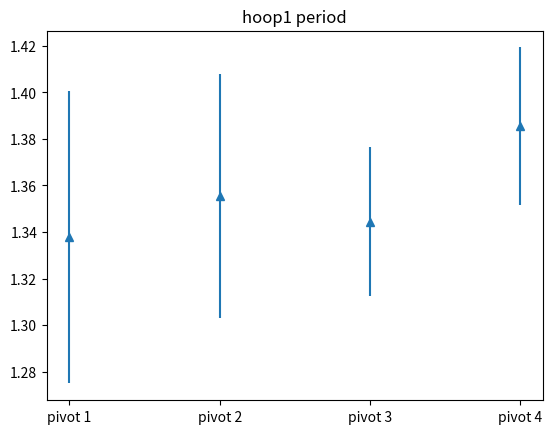
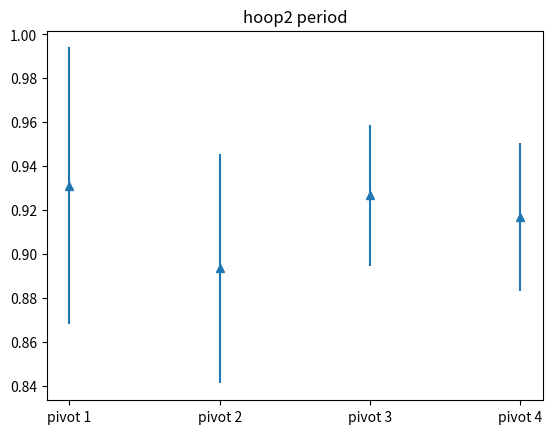
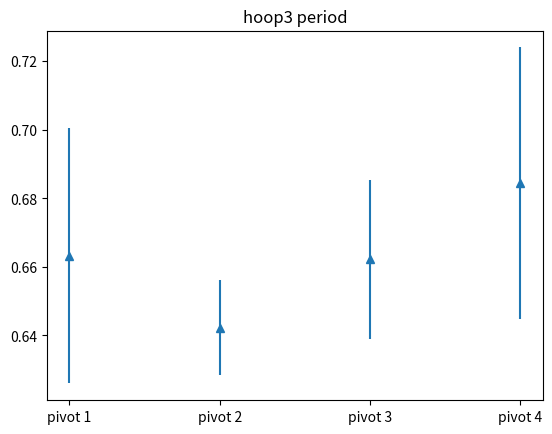
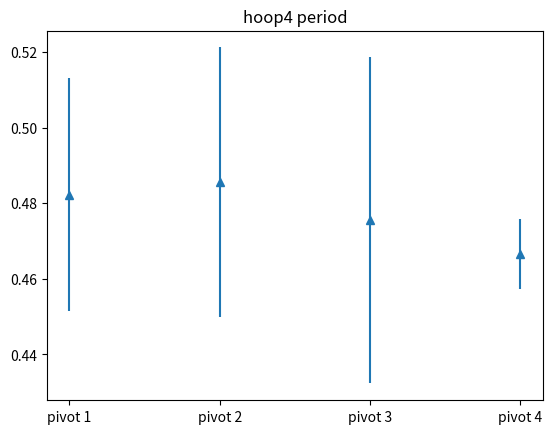
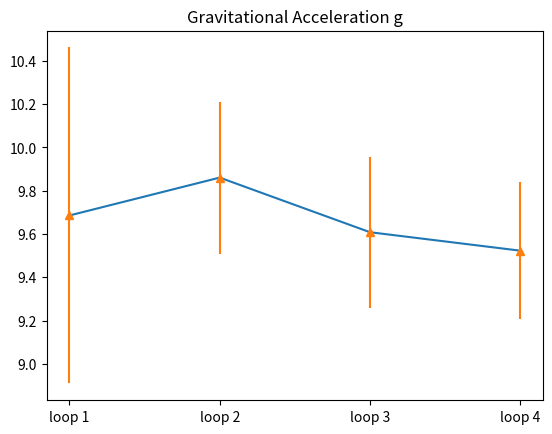

Write the Python code that produced these figures, in order.
import numpy as np
import matplotlib.pyplot as plt

# The raw data for lengths are in cm, that for time are in seconds

################loop1 ###########
h1_raw = np.array([[4.16, 4.1, 3.78],
                   [4.06, 3.9, 4.24],
                   [4.0, 4.15, 3.95],
                   [4.03, 4.22, 4.22]])

h1_period = h1_raw / 3

h1_mean = np.mean(h1_period, axis=1)
h1_std = np.std(h1_period, axis=1)

e1 = 1.96 * h1_std / np.sqrt(h1_raw.shape[1])

x = np.array([1, 2, 3, 4])
fig, ax = plt.subplots()
ax.errorbar(x, h1_mean, e1, linestyle='None', marker='^')
ax.set_title('hoop1 period')
ax.set_xticks(x)
ax.set_xticklabels(["pivot 1", "pivot 2", "pivot 3", "pivot 4"])
plt.show()

################loop2 ###########
h2_raw = np.array([[2.82, 2.69, 2.87],
                   [2.69, 2.75, 2.60],
                   [2.62, 2.85, 2.87],
                   [2.75, 2.69, 2.81]])

h2_period = h2_raw / 3

h2_mean = np.mean(h2_period, axis=1)
h2_std = np.std(h2_period, axis=1)
e2 = 1.96 * h1_std / np.sqrt(h1_raw.shape[1])

fig, ax = plt.subplots()
plt.errorbar(x, h2_mean, e2, linestyle='None', marker='^')
ax.set_title('hoop2 period')
ax.set_xticks(x)
ax.set_xticklabels(["pivot 1", "pivot 2", "pivot 3", "pivot 4"])
plt.show()

################loop3 ###########
h3_raw = np.array([[1.88, 1.97, 2.12],
                   [1.88, 1.97, 1.93],
                   [2.03, 2.03, 1.90],
                   [2.2, 1.96, 2]])

h3_period = h3_raw / 3

h3_mean = np.mean(h3_period, axis=1)
h3_std = np.std(h3_period, axis=1)
e3 = 1.96 * h3_std / np.sqrt(h3_raw.shape[1])

fig, ax = plt.subplots()
ax.errorbar(x, h3_mean, e3, linestyle='None', marker='^')
ax.set_title('hoop3 period')
ax.set_xticks(x)
ax.set_xticklabels(["pivot 1", "pivot 2", "pivot 3", "pivot 4"])
plt.show()

################loop4 ###########
h4_raw = np.array([[1.37, 1.41, 1.56],
                   [1.59, 1.38, 1.4],
                   [1.56, 1.44, 1.28],
                   [1.43, 1.37, 1.4]])

h4_period = h4_raw / 3

h4_mean = np.mean(h4_period, axis=1)
h4_std = np.std(h4_period, axis=1)
e4 = 1.96 * h4_std / np.sqrt(h4_raw.shape[1])

fig, ax = plt.subplots()
ax.errorbar(x, h4_mean, e4, linestyle='None', marker='^')
ax.set_title('hoop4 period')
ax.set_xticks(x)
ax.set_xticklabels(["pivot 1", "pivot 2", "pivot 3", "pivot 4"])
plt.show()

####### global mean#########
global_mean = np.empty(4)
global_std_error = np.empty(4)
aggregate_data = [h1_period, h2_period, h3_period, h4_period]
for i in range(4):
    global_mean[i] = np.mean(aggregate_data[i])
    global_std_error[i] = np.std(aggregate_data[i])

diameter = np.array([45.1, 21, 10.7, 5.5]) / 100
g = diameter / (global_mean / (2 * np.pi)) ** 2
g_std = (g * 2 * global_std_error) ** 2  # Propagation of error using 1st order taylor expansion

fig, ax = plt.subplots()
ax.plot(x, g)
ax.errorbar(x, g, g_std, linestyle='None', marker='^')
ax.set_xticks(x)
ax.set_title('Gravitational Acceleration g')
ax.set_xticklabels(["loop 1", "loop 2", "loop 3", "loop 4"])
plt.show()

final_mean = np.mean(g)
final_std_error = np.sum(g_std) / np.sqrt(len(g_std))  # Propagation of error
print("g={:.2f}, with standard error {:.2f}".format(final_mean, final_std_error))
